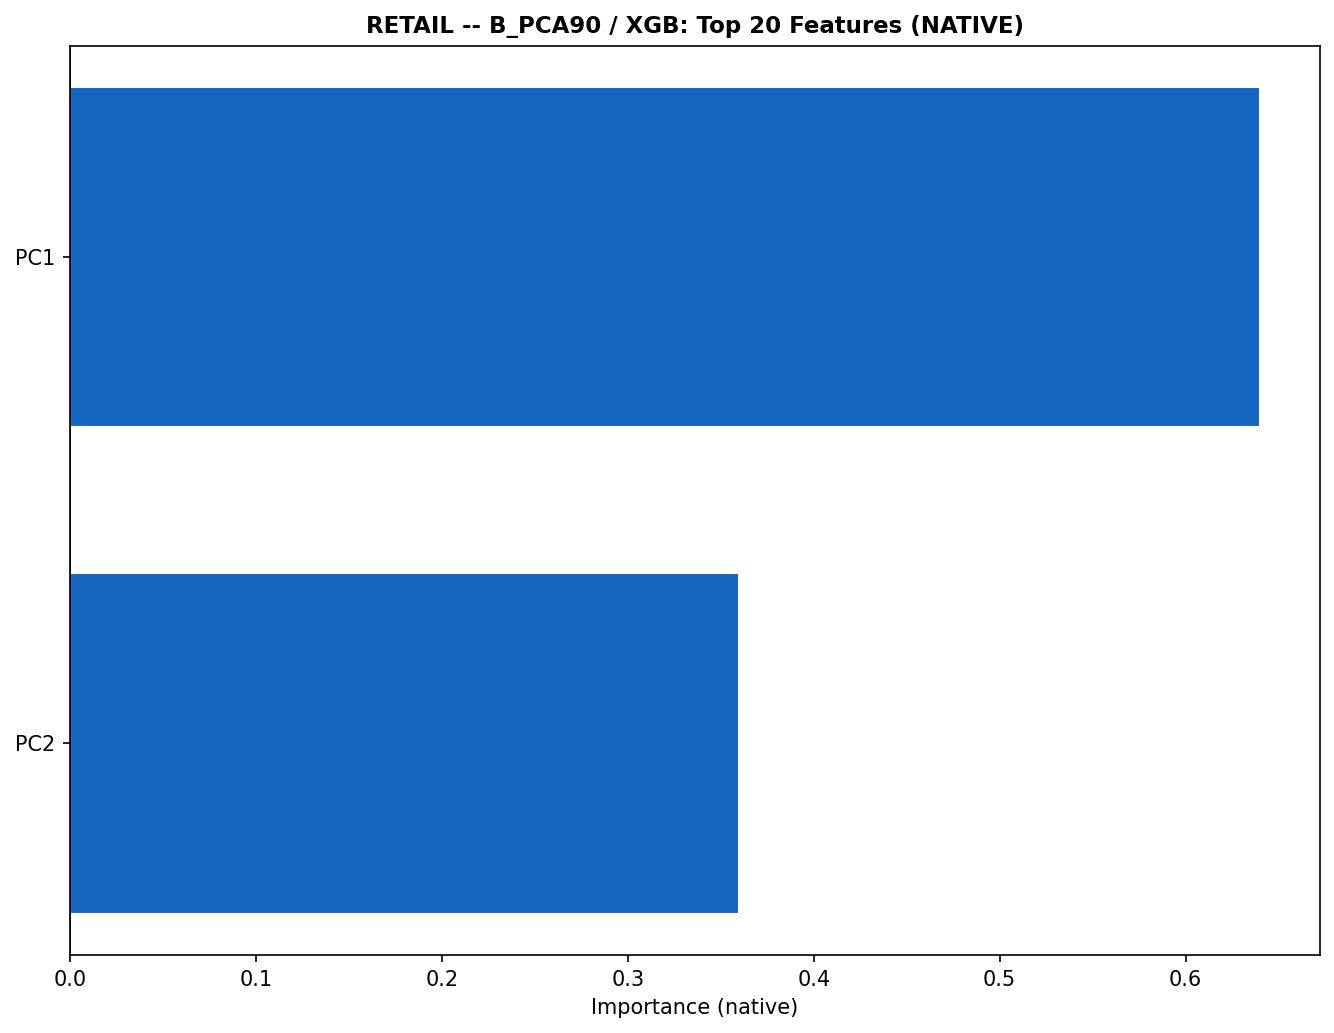

The table this chart was drawn from, first rows:
, importance
PC1, 0.6401
PC2, 0.3599
